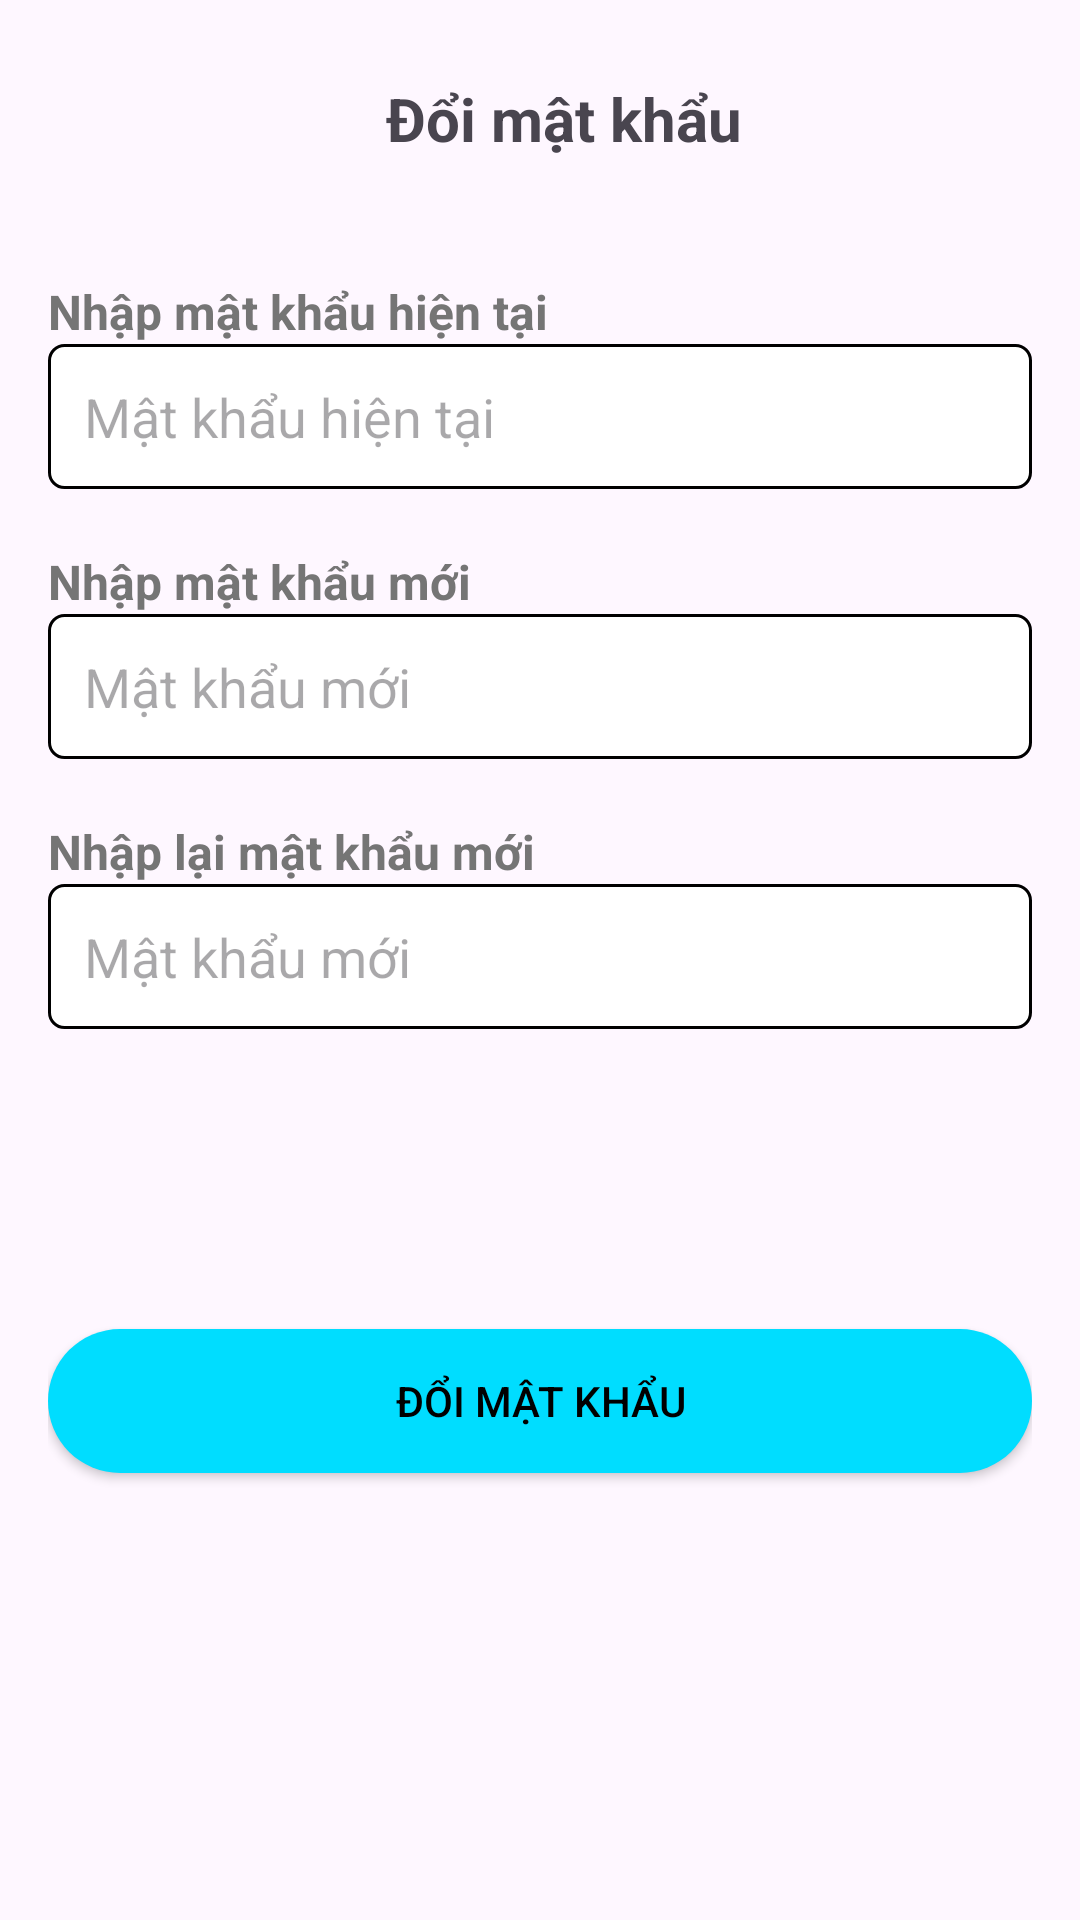

This screen was rendered from an Android layout file. Write that file and the resources it references.
<!-- AndroidManifest.xml: application theme Theme.HumanResourceManagement -->
<!-- res/layout/activity_doi_mat_khau.xml -->
<LinearLayout
    xmlns:android="http://schemas.android.com/apk/res/android"
    xmlns:tools="http://schemas.android.com/tools"
    android:layout_width="match_parent"
    android:layout_height="match_parent"
    android:orientation="vertical"
    android:padding="16dp"
    android:gravity="center_horizontal"
    tools:context=".activity.Login">

    <LinearLayout
        android:layout_width="match_parent"
        android:layout_height="wrap_content"
        android:gravity="center_vertical"
        android:padding="10dp"
        android:orientation="horizontal">

        <ImageButton
            android:id="@+id/btnBack"
            android:layout_width="40dp"
            android:layout_height="wrap_content"
            android:background="?attr/selectableItemBackgroundBorderless"
            android:clickable="true"
            android:src="@drawable/ic_back" />


        <TextView
            android:layout_width="0dp"
            android:layout_height="wrap_content"
            android:layout_marginStart="16dp"
            android:layout_weight="1"
            android:gravity="center"
            android:paddingRight="40dp"
            android:text="Đổi mật khẩu"
            android:textSize="20sp"
            android:textStyle="bold" />
    </LinearLayout>

   <LinearLayout
       android:layout_width="match_parent"
       android:layout_height="wrap_content"
       android:paddingTop="30dp"
       >

       <TextView
           android:layout_width="wrap_content"
           android:layout_height="wrap_content"
           android:text="Nhập mật khẩu hiện tại"
           android:textColor="#757575"
           android:textSize="16sp"
           android:textStyle="bold" />

   </LinearLayout>

    <EditText
        android:id="@+id/phoneNumberInput"
        android:layout_width="match_parent"
        android:layout_height="wrap_content"
        android:hint="Mật khẩu hiện tại"


        android:padding="12dp"
        android:background="@drawable/rounded_edittext"/>

    <LinearLayout
        android:layout_width="match_parent"
        android:layout_height="wrap_content"
        android:paddingTop="20dp"
        >

        <TextView
            android:layout_width="wrap_content"
            android:layout_height="wrap_content"
            android:text="Nhập mật khẩu mới"
            android:textColor="#757575"
            android:textSize="16sp"
            android:textStyle="bold" />

    </LinearLayout>
    <EditText
        android:id="@+id/edtNewPass"
        android:layout_width="match_parent"
        android:layout_height="wrap_content"
        android:hint="Mật khẩu mới"
        android:padding="12dp"
        android:background="@drawable/rounded_edittext"/>



    <LinearLayout
        android:layout_width="match_parent"
        android:layout_height="wrap_content"
        android:paddingTop="20dp"
        >

        <TextView
            android:layout_width="wrap_content"
            android:layout_height="wrap_content"
            android:text="Nhập lại mật khẩu mới"
            android:textColor="#757575"
            android:textSize="16sp"
            android:textStyle="bold" />

    </LinearLayout>
    <EditText
        android:id="@+id/edtRe_NewPass"
        android:layout_width="match_parent"
        android:layout_height="wrap_content"
        android:hint="Mật khẩu mới"
        android:padding="12dp"
        android:background="@drawable/rounded_edittext"/>

    
    <androidx.appcompat.widget.AppCompatButton
        android:id="@+id/loginbutton"
        android:layout_width="match_parent"
        android:layout_height="wrap_content"
        android:text="Đổi mật khẩu"
        android:textColor="@android:color/black"
        android:backgroundTint="@android:color/holo_blue_bright"
        android:layout_marginTop="100dp"
        android:padding="12dp"
        android:background="@drawable/rounded_button"/>

</LinearLayout>
<!-- resources referenced by this layout -->
<resources>
  <!-- drawable rounded_button (drawable) -->
  <shape xmlns:android="http://schemas.android.com/apk/res/android">
      <solid android:color="@android:color/holo_blue_bright"/>
      <corners android:radius="34dp"/>
  </shape>
  <!-- drawable rounded_edittext (drawable) -->
  <shape xmlns:android="http://schemas.android.com/apk/res/android">
      <solid android:color="@android:color/white"/>
      <stroke android:width="1dp" android:color="@android:color/black"/>
      <corners android:radius="5dp"/>
  </shape>
  <style name="Theme.HumanResourceManagement" parent="Base.Theme.HumanResourceManagement" />
  <style name="Base.Theme.HumanResourceManagement" parent="Theme.Material3.DayNight.NoActionBar">
          
          
      </style>
</resources>
